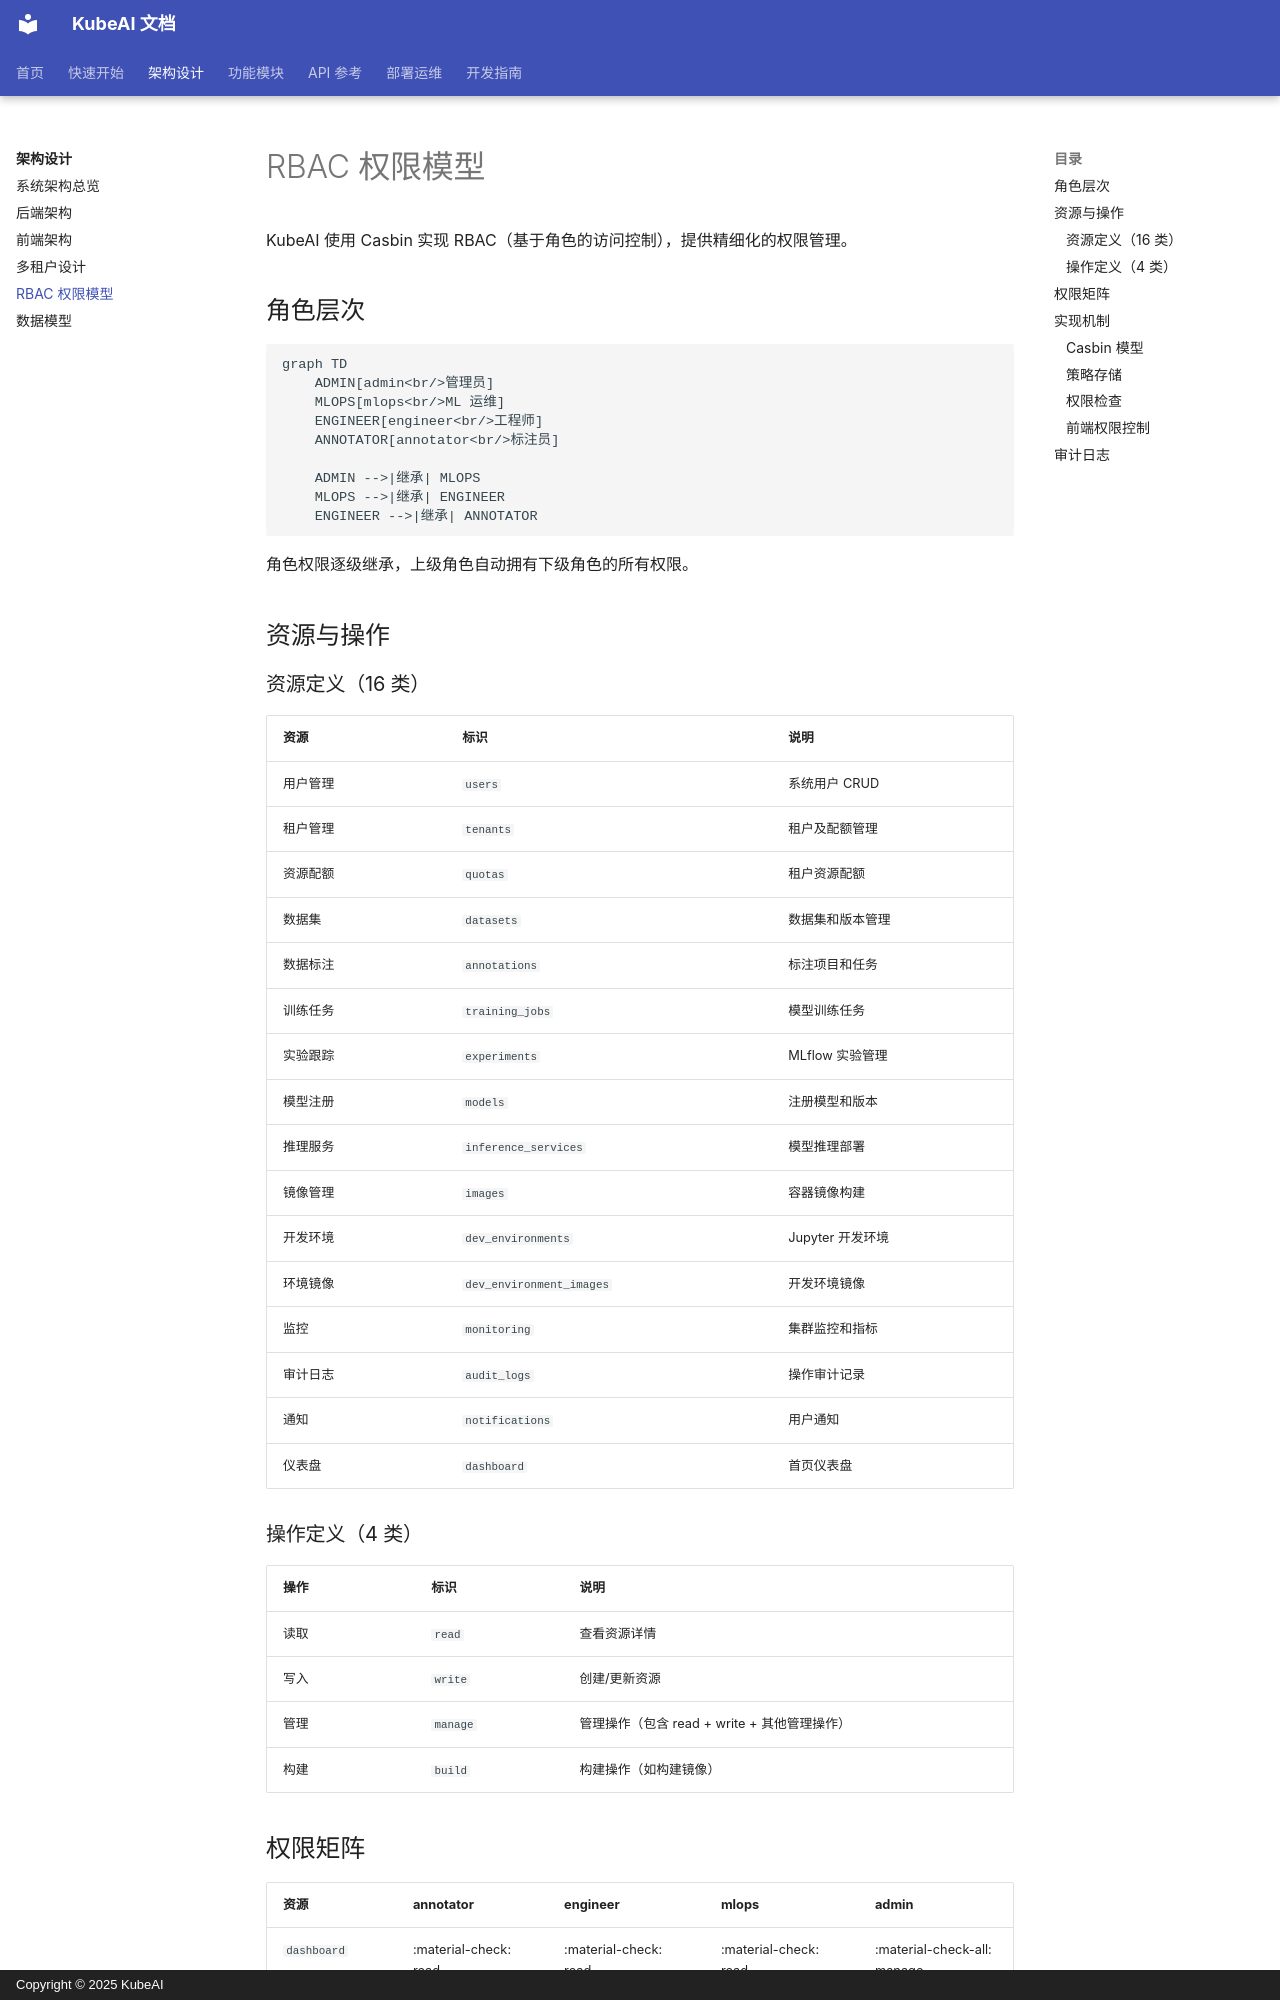

repository: noimank/KubeAI · page: architecture/rbac/index.html · generator: mkdocs · copyright: Copyright © 2025 KubeAI

# RBAC 权限模型

KubeAI 使用 Casbin 实现 RBAC（基于角色的访问控制），提供精细化的权限管理。

## 角色层次

```mermaid
graph TD
    ADMIN[admin<br/>管理员]
    MLOPS[mlops<br/>ML 运维]
    ENGINEER[engineer<br/>工程师]
    ANNOTATOR[annotator<br/>标注员]

    ADMIN -->|继承| MLOPS
    MLOPS -->|继承| ENGINEER
    ENGINEER -->|继承| ANNOTATOR
```

角色权限逐级继承，上级角色自动拥有下级角色的所有权限。

## 资源与操作

### 资源定义（16 类）

| 资源 | 标识 | 说明 |
|------|------|------|
| 用户管理 | `users` | 系统用户 CRUD |
| 租户管理 | `tenants` | 租户及配额管理 |
| 资源配额 | `quotas` | 租户资源配额 |
| 数据集 | `datasets` | 数据集和版本管理 |
| 数据标注 | `annotations` | 标注项目和任务 |
| 训练任务 | `training_jobs` | 模型训练任务 |
| 实验跟踪 | `experiments` | MLflow 实验管理 |
| 模型注册 | `models` | 注册模型和版本 |
| 推理服务 | `inference_services` | 模型推理部署 |
| 镜像管理 | `images` | 容器镜像构建 |
| 开发环境 | `dev_environments` | Jupyter 开发环境 |
| 环境镜像 | `dev_environment_images` | 开发环境镜像 |
| 监控 | `monitoring` | 集群监控和指标 |
| 审计日志 | `audit_logs` | 操作审计记录 |
| 通知 | `notifications` | 用户通知 |
| 仪表盘 | `dashboard` | 首页仪表盘 |

### 操作定义（4 类）

| 操作 | 标识 | 说明 |
|------|------|------|
| 读取 | `read` | 查看资源详情 |
| 写入 | `write` | 创建/更新资源 |
| 管理 | `manage` | 管理操作（包含 read + write + 其他管理操作） |
| 构建 | `build` | 构建操作（如构建镜像） |
